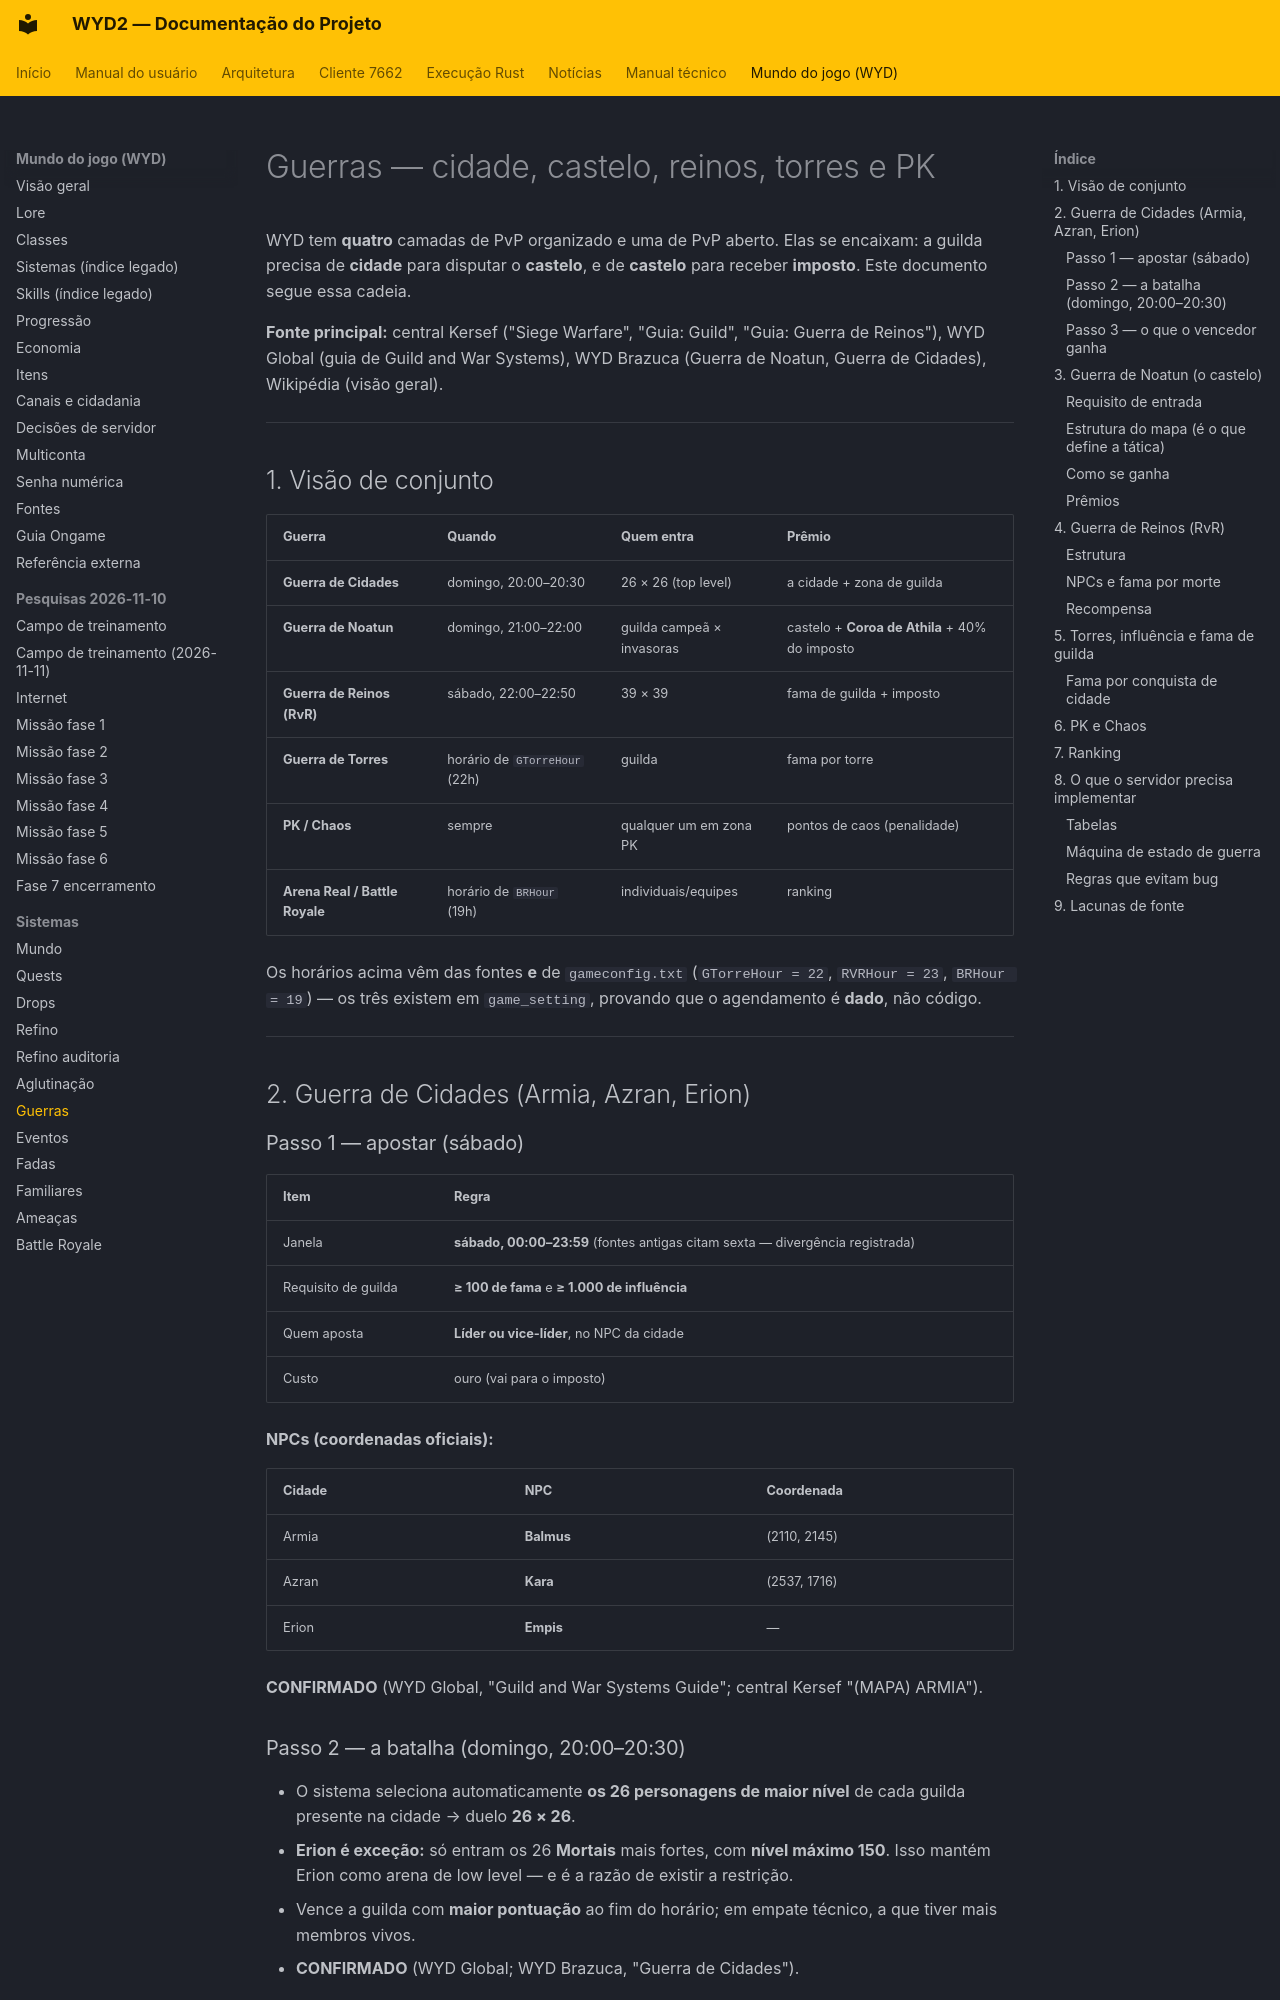

repository: lucascantarelli/OpenWYD-NextGen · page: wyd/sistemas/guerras/index.html · generator: mkdocs

# Guerras — cidade, castelo, reinos, torres e PK

WYD tem **quatro** camadas de PvP organizado e uma de PvP aberto. Elas se encaixam: a guilda
precisa de **cidade** para disputar o **castelo**, e de **castelo** para receber **imposto**.
Este documento segue essa cadeia.

**Fonte principal:** central Kersef ("Siege Warfare", "Guia: Guild", "Guia: Guerra de
Reinos"), WYD Global (guia de Guild and War Systems), WYD Brazuca (Guerra de Noatun, Guerra
de Cidades), Wikipédia (visão geral).

---

## 1. Visão de conjunto

| Guerra | Quando | Quem entra | Prêmio |
|---|---|---|---|
| **Guerra de Cidades** | domingo, 20:00–20:30 | 26 × 26 (top level) | a cidade + zona de guilda |
| **Guerra de Noatun** | domingo, 21:00–22:00 | guilda campeã × invasoras | castelo + **Coroa de Athila** + 40% do imposto |
| **Guerra de Reinos (RvR)** | sábado, 22:00–22:50 | 39 × 39 | fama de guilda + imposto |
| **Guerra de Torres** | horário de `GTorreHour` (22h) | guilda | fama por torre |
| **PK / Chaos** | sempre | qualquer um em zona PK | pontos de caos (penalidade) |
| **Arena Real / Battle Royale** | horário de `BRHour` (19h) | individuais/equipes | ranking |

Os horários acima vêm das fontes **e** de `gameconfig.txt` (`GTorreHour = 22`,
`RVRHour = 23`, `BRHour = 19`) — os três existem em `game_setting`, provando que o
agendamento é **dado**, não código.

---

## 2. Guerra de Cidades (Armia, Azran, Erion)

### Passo 1 — apostar (sábado)

| Item | Regra |
|---|---|
| Janela | **sábado, 00:00–23:59** (fontes antigas citam sexta — divergência registrada) |
| Requisito de guilda | **≥ 100 de fama** e **≥ 1.000 de influência** |
| Quem aposta | **Líder ou vice-líder**, no NPC da cidade |
| Custo | ouro (vai para o imposto) |

**NPCs (coordenadas oficiais):**

| Cidade | NPC | Coordenada |
|---|---|---|
| Armia | **Balmus** | (2110, 2145) |
| Azran | **Kara** | (2537, 1716) |
| Erion | **Empis** | — |

**CONFIRMADO** (WYD Global, "Guild and War Systems Guide"; central Kersef "(MAPA) ARMIA").

### Passo 2 — a batalha (domingo, 20:00–20:30)

- O sistema seleciona automaticamente **os 26 personagens de maior nível** de cada guilda
  presente na cidade → duelo **26 × 26**.
- **Erion é exceção:** só entram os 26 **Mortais** mais fortes, com **nível máximo 150**.
  Isso mantém Erion como arena de low level — e é a razão de existir a restrição.
- Vence a guilda com **maior pontuação** ao fim do horário; em empate técnico, a que tiver
  mais membros vivos.
- **CONFIRMADO** (WYD Global; WYD Brazuca, "Guerra de Cidades").
